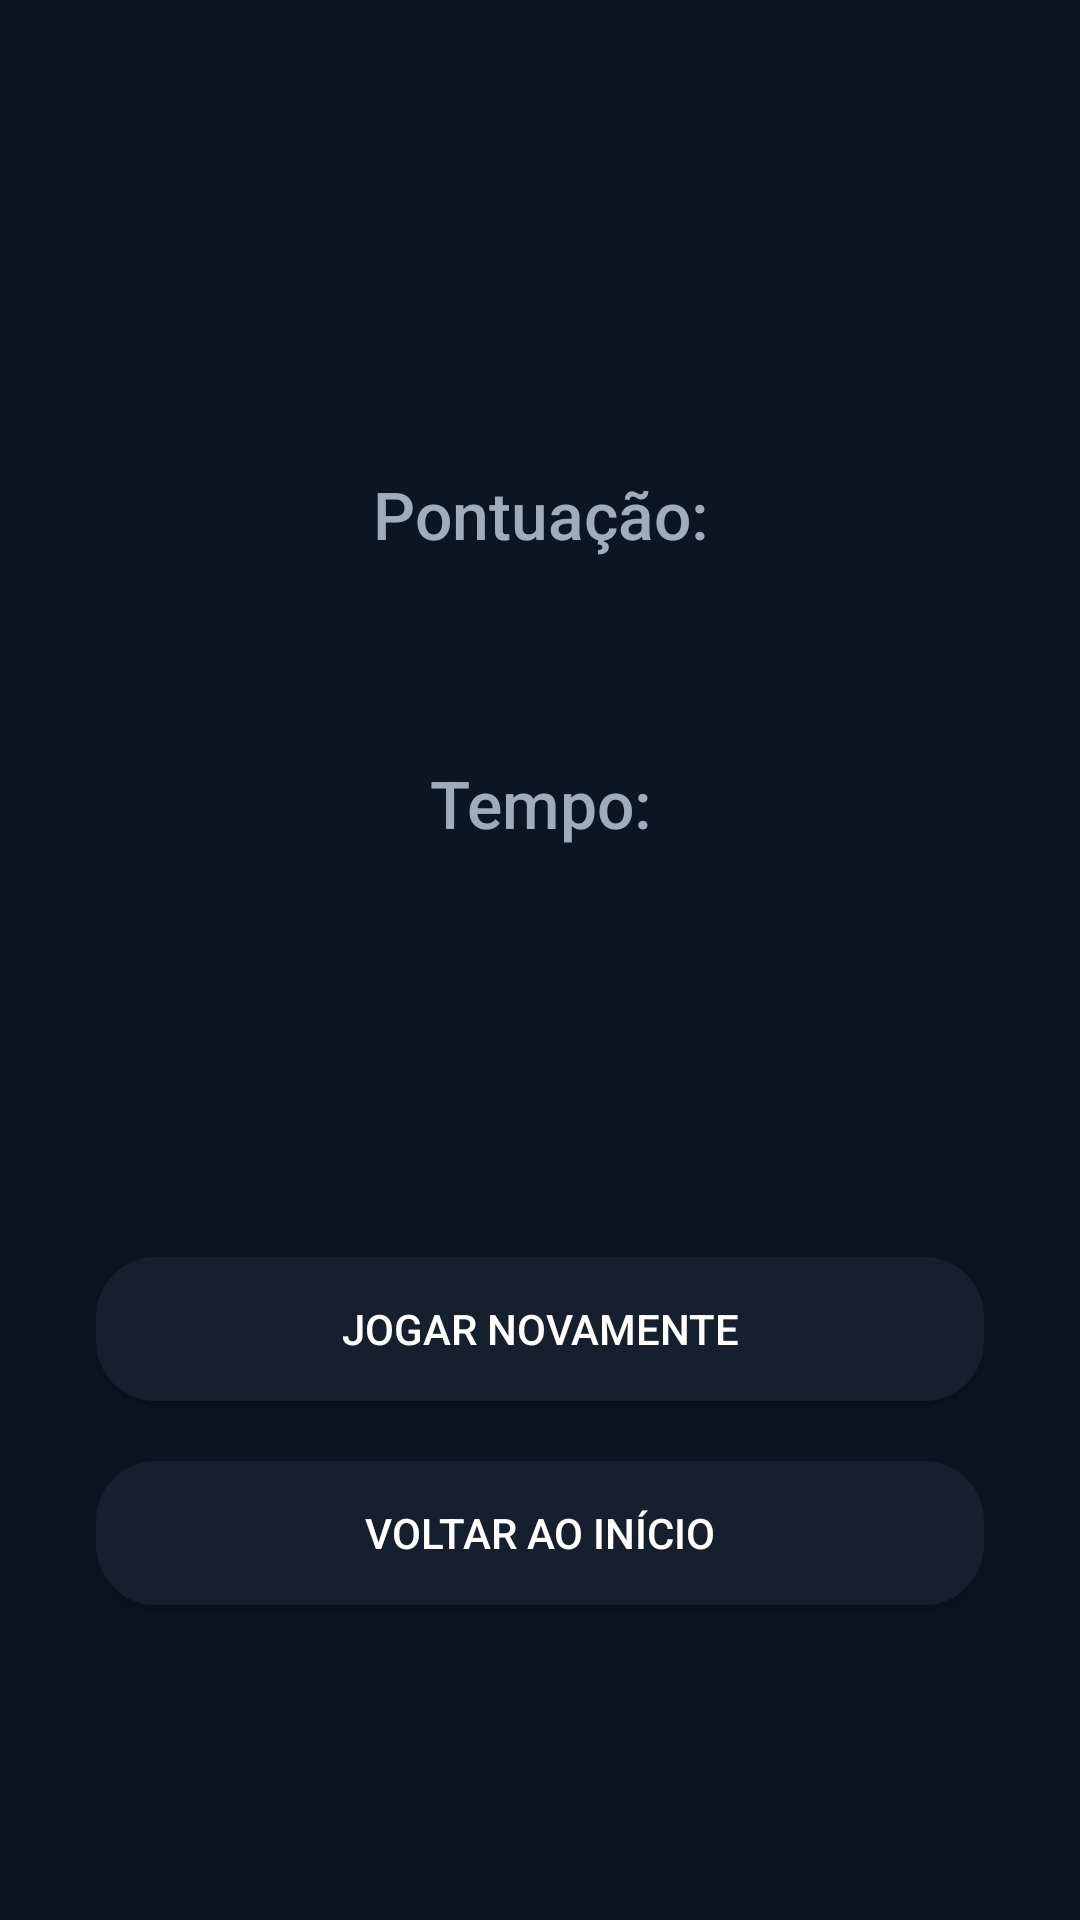

Write the Android layout XML for this screen, with the resource values it uses.
<!-- AndroidManifest.xml: application theme Theme.AdivinheOAnime -->
<!-- res/layout/activity_pontuacao.xml -->
<?xml version="1.0" encoding="utf-8"?>
<androidx.constraintlayout.widget.ConstraintLayout xmlns:android="http://schemas.android.com/apk/res/android"
    xmlns:app="http://schemas.android.com/apk/res-auto"
    xmlns:tools="http://schemas.android.com/tools"
    android:layout_width="match_parent"
    android:layout_height="match_parent"
    android:background="@color/principal"
    tools:context=".InicioActivity">

    <androidx.appcompat.widget.AppCompatTextView
        android:id="@+id/text_view_pontuacao"
        style="@style/textoPadrao"
        android:layout_width="wrap_content"
        android:layout_height="wrap_content"
        android:text="Pontuação:"
        android:textColor="@color/cinza_texto"
        android:textSize="22sp"
        app:layout_constraintBottom_toBottomOf="parent"
        app:layout_constraintEnd_toEndOf="parent"
        app:layout_constraintStart_toStartOf="parent"
        app:layout_constraintTop_toTopOf="parent"
        app:layout_constraintVertical_bias="0.25" />

    <androidx.appcompat.widget.AppCompatTextView
        android:id="@+id/text_view_pontuacao_valor"
        style="@style/textoPadrao"
        android:layout_width="wrap_content"
        android:layout_height="wrap_content"
        android:textColor="@color/white"
        android:textSize="26sp"
        app:layout_constraintEnd_toEndOf="parent"
        app:layout_constraintStart_toStartOf="parent"
        app:layout_constraintTop_toBottomOf="@id/text_view_pontuacao"
        tools:text="10 / 10" />

    <androidx.appcompat.widget.AppCompatTextView
        android:id="@+id/text_view_tempo"
        style="@style/textoPadrao"
        android:layout_width="wrap_content"
        android:layout_height="wrap_content"
        android:text="Tempo:"
        android:textColor="@color/cinza_texto"
        android:textSize="22sp"
        app:layout_constraintEnd_toEndOf="parent"
        app:layout_constraintStart_toStartOf="parent"
        app:layout_constraintTop_toBottomOf="@id/text_view_pontuacao_valor" />

    <androidx.appcompat.widget.AppCompatTextView
        android:id="@+id/text_view_tempo_valor"
        style="@style/textoPadrao"
        android:layout_width="wrap_content"
        android:layout_height="wrap_content"
        android:textColor="@color/white"
        android:textSize="26sp"
        app:layout_constraintEnd_toEndOf="parent"
        app:layout_constraintStart_toStartOf="parent"
        app:layout_constraintTop_toBottomOf="@id/text_view_tempo"
        tools:text="1 minuto" />

    <androidx.appcompat.widget.AppCompatButton
        android:id="@+id/button_jogar"
        android:layout_width="0dp"
        android:layout_height="wrap_content"
        android:layout_marginStart="32dp"
        android:layout_marginTop="20dp"
        android:layout_marginEnd="32dp"
        android:background="@drawable/botao_padrao"
        android:backgroundTint="@color/secundaria"
        android:elevation="8dp"
        android:stateListAnimator="@null"
        android:text="Jogar Novamente"
        android:textColor="@color/white"
        app:layout_constraintBottom_toBottomOf="parent"
        app:layout_constraintEnd_toEndOf="parent"
        app:layout_constraintStart_toStartOf="parent"
        app:layout_constraintTop_toBottomOf="@id/text_view_tempo_valor"
        app:layout_constraintVertical_bias="0.25"/>
    <androidx.appcompat.widget.AppCompatButton
        android:id="@+id/button_voltar"
        android:layout_width="0dp"
        android:layout_height="wrap_content"
        android:layout_marginStart="32dp"
        android:layout_marginTop="20dp"
        android:layout_marginEnd="32dp"
        android:background="@drawable/botao_padrao"
        android:backgroundTint="@color/secundaria"
        android:elevation="8dp"
        android:stateListAnimator="@null"
        android:text="Voltar ao início"
        android:textColor="@color/white"
        app:layout_constraintEnd_toEndOf="parent"
        app:layout_constraintStart_toStartOf="parent"
        app:layout_constraintTop_toBottomOf="@id/button_jogar" />

</androidx.constraintlayout.widget.ConstraintLayout>
<!-- resources referenced by this layout -->
<resources>
  <color name="cinza_texto">#9eacbc</color>
  <color name="principal">#0B1622</color>
  <color name="secundaria">#151F2E</color>
  <color name="white">#FFFFFFFF</color>
  <!-- drawable botao_padrao (drawable) -->
  <?xml version="1.0" encoding="UTF-8"?>
  <shape xmlns:android="http://schemas.android.com/apk/res/android">
      <solid android:color="#FFFFFF"/>
      <corners android:radius="20dp" />
  
  
  </shape>
  <style name="textoPadrao" parent="TextAppearance.Design.Tab">
          <item name="textAllCaps">false</item>
          <item name="android:textAllCaps">false</item>
          <item name="android:textColor">@color/black</item>
          <item name="android:textSize">14sp</item>
          <item name="android:paddingStart">12dp</item>
          <item name="android:paddingEnd">12dp</item>
          <item name="android:paddingTop">8dp</item>
          <item name="android:paddingBottom">8dp</item>
          <item name="android:textAlignment">center</item>
      </style>
  <style name="Theme.AdivinheOAnime" parent="Theme.MaterialComponents.DayNight.NoActionBar">
          
          <item name="colorPrimary">@color/purple_500</item>
          <item name="colorPrimaryVariant">@color/purple_700</item>
          <item name="colorOnPrimary">@color/white</item>
          
          <item name="colorSecondary">@color/teal_200</item>
          <item name="colorSecondaryVariant">@color/teal_700</item>
          <item name="colorOnSecondary">@color/black</item>
          
      </style>
  <color name="black">#FF000000</color>
  <color name="purple_500">#FF6200EE</color>
  <color name="purple_700">#FF3700B3</color>
  <color name="teal_200">#FF03DAC5</color>
  <color name="teal_700">#FF018786</color>
</resources>
